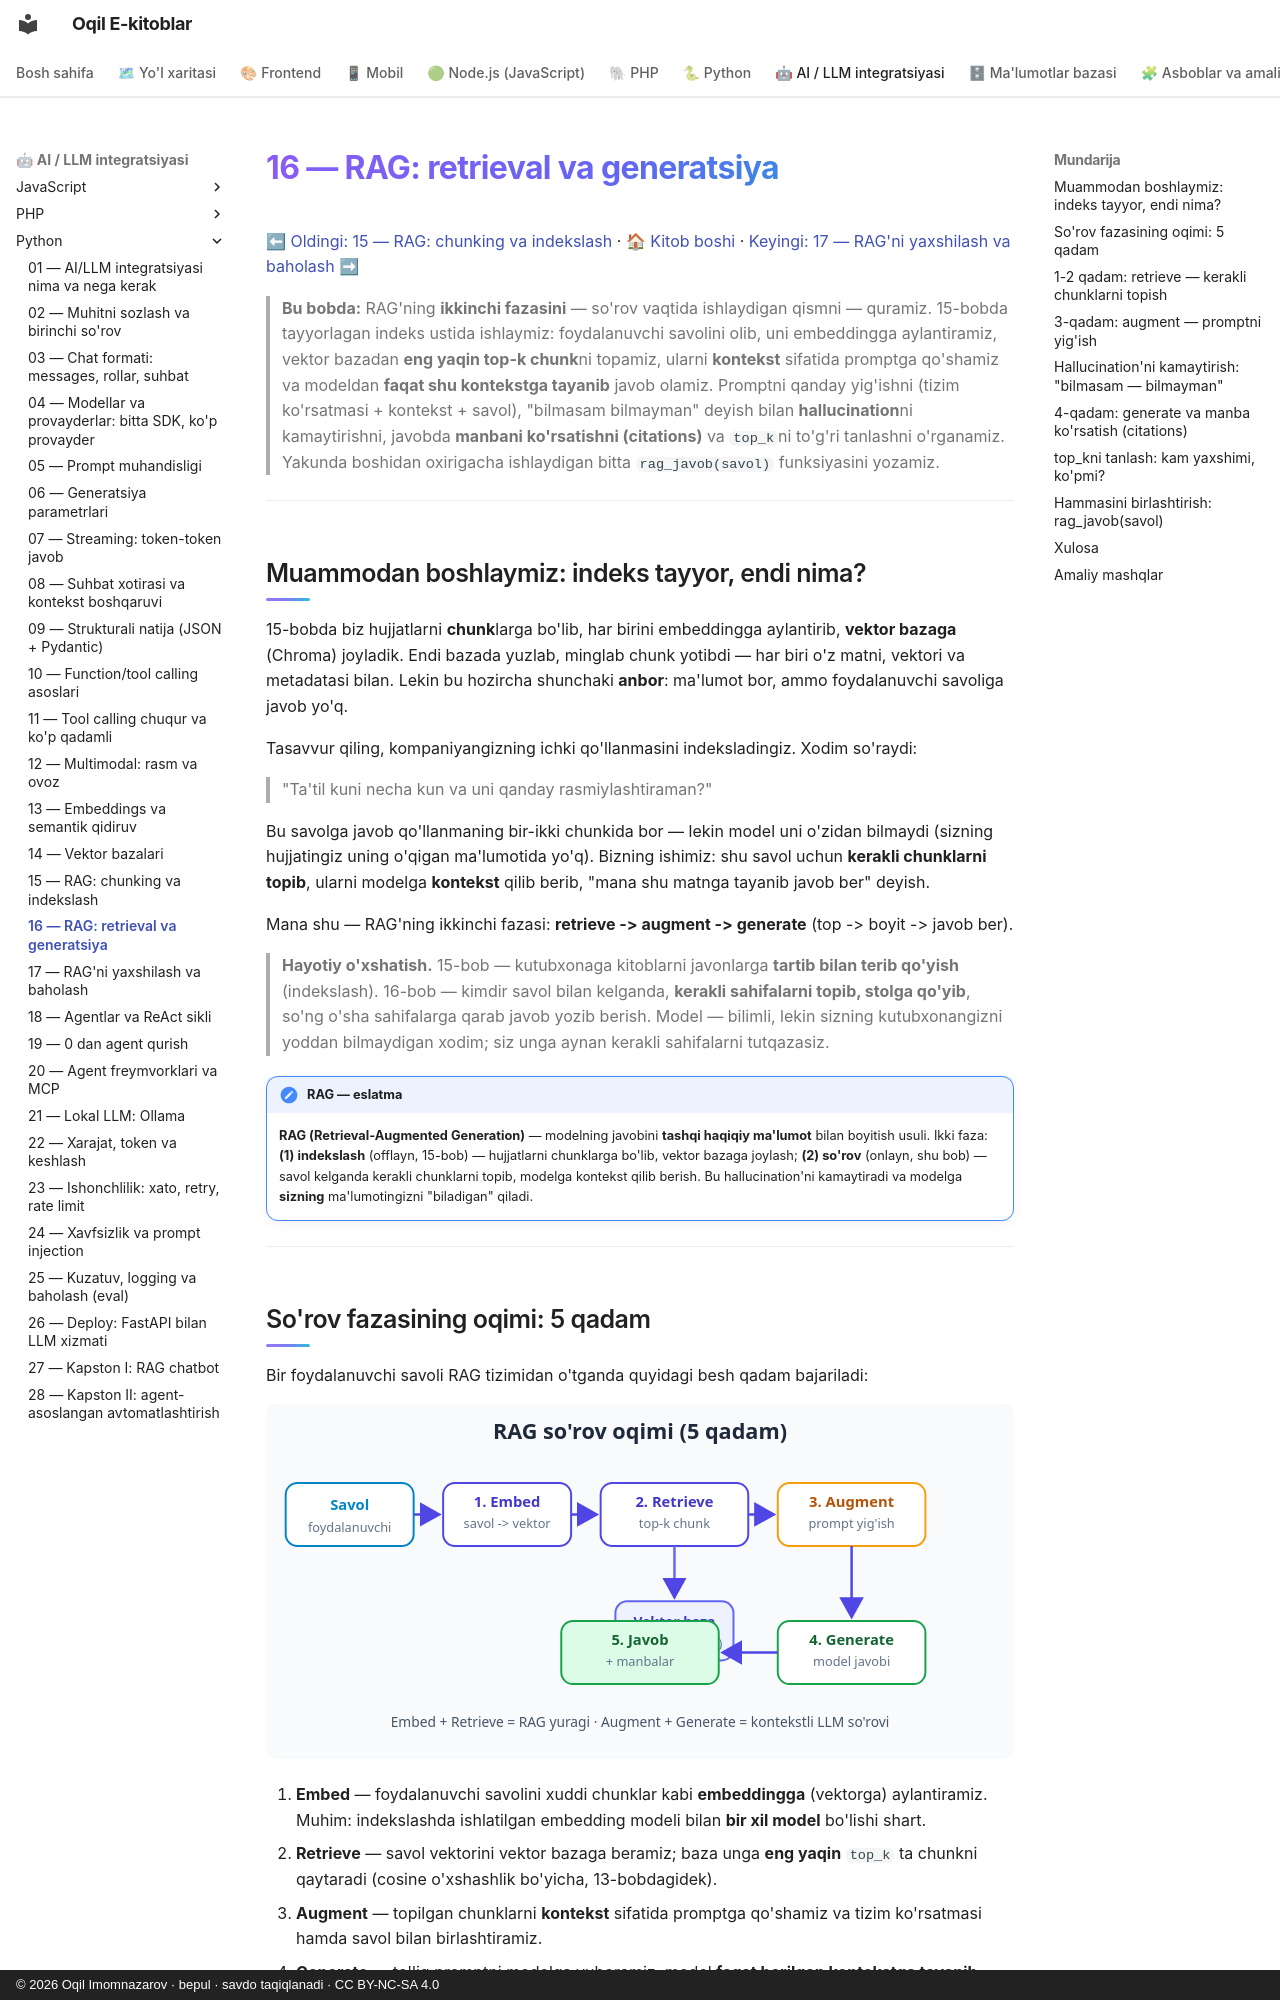

repository: iOqil/e-book · page: ai-python/16-rag-retrieval-generatsiya/index.html · generator: mkdocs · copyright: © 2026 Oqil Imomnazarov · bepul · savdo taqiqlanadi · CC BY-NC-SA 4.0

# 16 — RAG: retrieval va generatsiya

[⬅ Oldingi: 15 — RAG: chunking va indekslash](./15-rag-chunking-indekslash.md) · [🏠 Kitob boshi](./README.md) · [Keyingi: 17 — RAG'ni yaxshilash va baholash ➡](./17-rag-yaxshilash-baholash.md)

> **Bu bobda:** RAG'ning **ikkinchi fazasini** — so'rov vaqtida ishlaydigan qismni — quramiz. 15-bobda tayyorlagan indeks ustida ishlaymiz: foydalanuvchi savolini olib, uni embeddingga aylantiramiz, vektor bazadan **eng yaqin top-k chunk**ni topamiz, ularni **kontekst** sifatida promptga qo'shamiz va modeldan **faqat shu kontekstga tayanib** javob olamiz. Promptni qanday yig'ishni (tizim ko'rsatmasi + kontekst + savol), "bilmasam bilmayman" deyish bilan **hallucination**ni kamaytirishni, javobda **manbani ko'rsatishni (citations)** va `top_k`ni to'g'ri tanlashni o'rganamiz. Yakunda boshidan oxirigacha ishlaydigan bitta `rag_javob(savol)` funksiyasini yozamiz.

---

## Muammodan boshlaymiz: indeks tayyor, endi nima?

15-bobda biz hujjatlarni **chunk**larga bo'lib, har birini embeddingga aylantirib, **vektor bazaga** (Chroma) joyladik. Endi bazada yuzlab, minglab chunk yotibdi — har biri o'z matni, vektori va metadatasi bilan. Lekin bu hozircha shunchaki **anbor**: ma'lumot bor, ammo foydalanuvchi savoliga javob yo'q.

Tasavvur qiling, kompaniyangizning ichki qo'llanmasini indeksladingiz. Xodim so'raydi:

> "Ta'til kuni necha kun va uni qanday rasmiylashtiraman?"

Bu savolga javob qo'llanmaning bir-ikki chunkida bor — lekin model uni o'zidan bilmaydi (sizning hujjatingiz uning o'qigan ma'lumotida yo'q). Bizning ishimiz: shu savol uchun **kerakli chunklarni topib**, ularni modelga **kontekst** qilib berib, "mana shu matnga tayanib javob ber" deyish.

Mana shu — RAG'ning ikkinchi fazasi: **retrieve -> augment -> generate** (top -> boyit -> javob ber).

> **Hayotiy o'xshatish.** 15-bob — kutubxonaga kitoblarni javonlarga **tartib bilan terib qo'yish** (indekslash). 16-bob — kimdir savol bilan kelganda, **kerakli sahifalarni topib, stolga qo'yib**, so'ng o'sha sahifalarga qarab javob yozib berish. Model — bilimli, lekin sizning kutubxonangizni yoddan bilmaydigan xodim; siz unga aynan kerakli sahifalarni tutqazasiz.

!!! note "RAG — eslatma"
    **RAG (Retrieval-Augmented Generation)** — modelning javobini **tashqi haqiqiy ma'lumot** bilan boyitish usuli. Ikki faza: **(1) indekslash** (offlayn, 15-bob) — hujjatlarni chunklarga bo'lib, vektor bazaga joylash; **(2) so'rov** (onlayn, shu bob) — savol kelganda kerakli chunklarni topib, modelga kontekst qilib berish. Bu hallucination'ni kamaytiradi va modelga **sizning** ma'lumotingizni "biladigan" qiladi.

---
